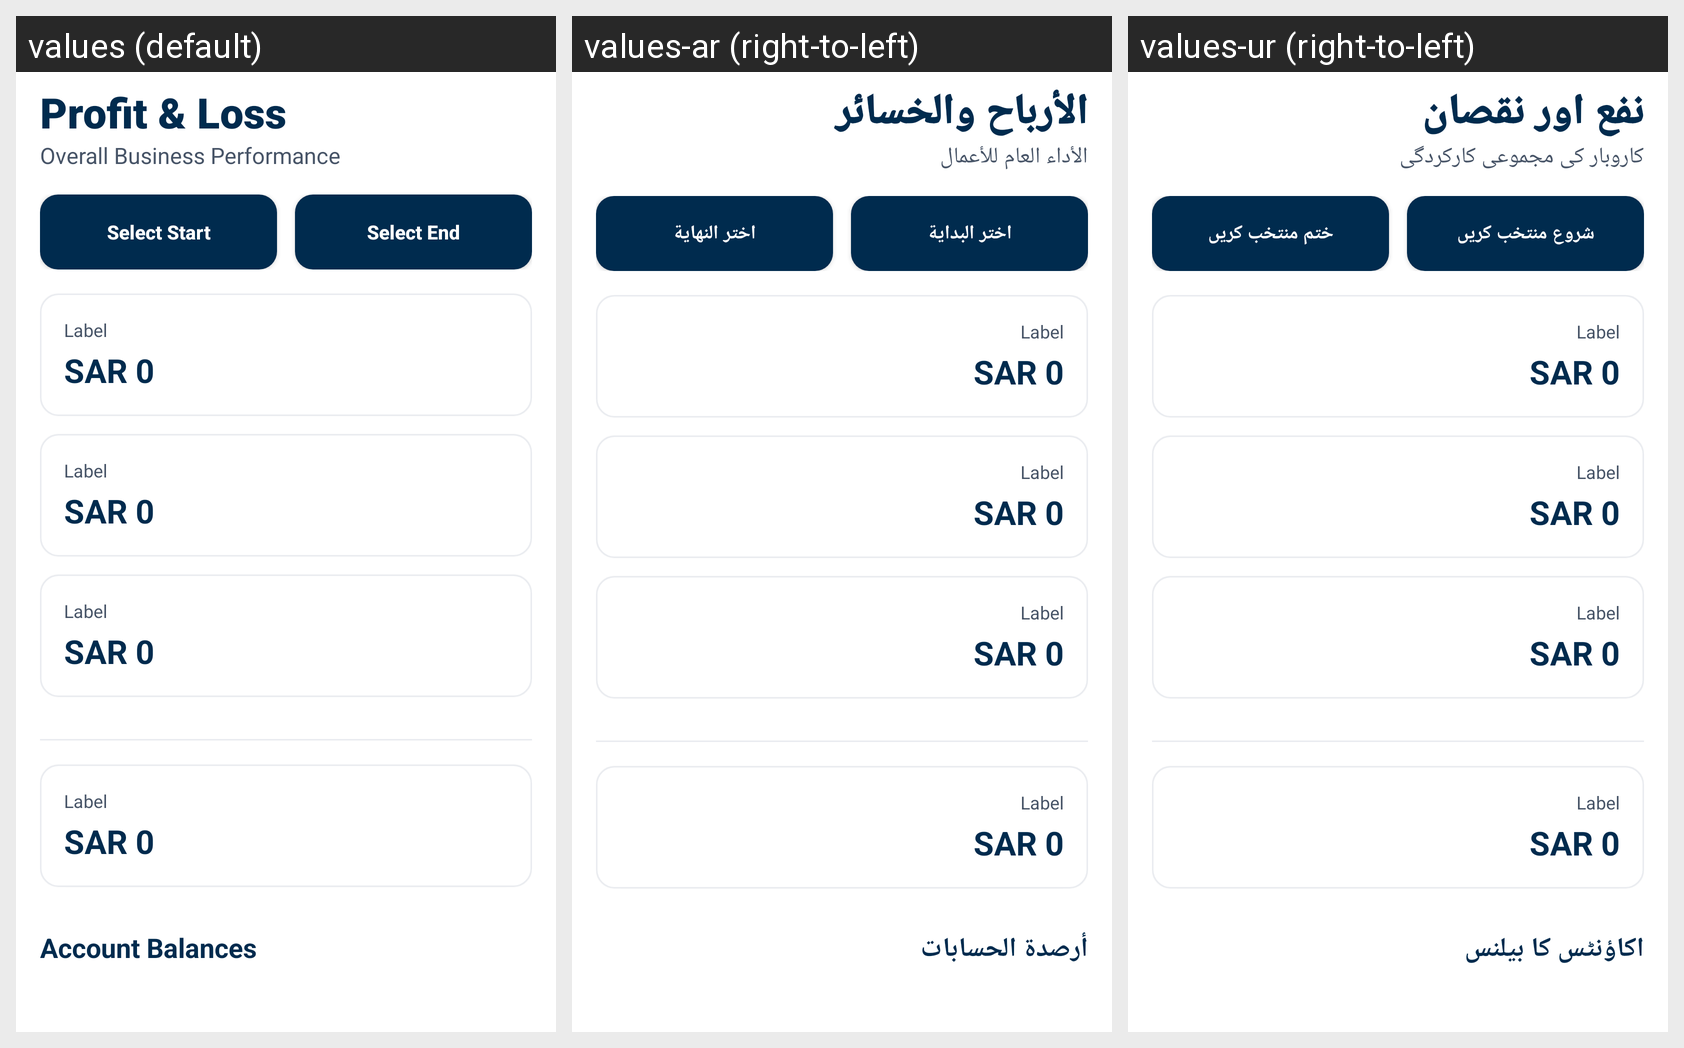

For this localized Android screen grid, give each drawn string resource with its value in every locale shown.
Android screen res/layout/activity_profit_loss.xml rendered under 3 locales, left to right: values (default), values-ar (right-to-left), values-ur (right-to-left). Device: Nexus 5 (rendered at 1080×1920; each locale shown at half size, 540×960, under a caption strip naming it); theme Theme.LabourAttendance.
Strings drawn on this screen, with the default value and each locale's value (text and hints the layout hard-codes, and strings that could not be matched under every locale, appear in the picture but are not listed):

title_profit_loss
  values: Profit & Loss
  values-ar: الأرباح والخسائر
  values-ur: نفع اور نقصان

label_pl_performance
  values: Overall Business Performance
  values-ar: الأداء العام للأعمال
  values-ur: کاروبار کی مجموعی کارکردگی

btn_select_start
  values: Select Start
  values-ar: اختر البداية
  values-ur: شروع منتخب کریں

btn_select_end
  values: Select End
  values-ar: اختر النهاية
  values-ur: ختم منتخب کریں

title_account_balances
  values: Account Balances
  values-ar: أرصدة الحسابات
  values-ur: اکاؤنٹس کا بیلنس
